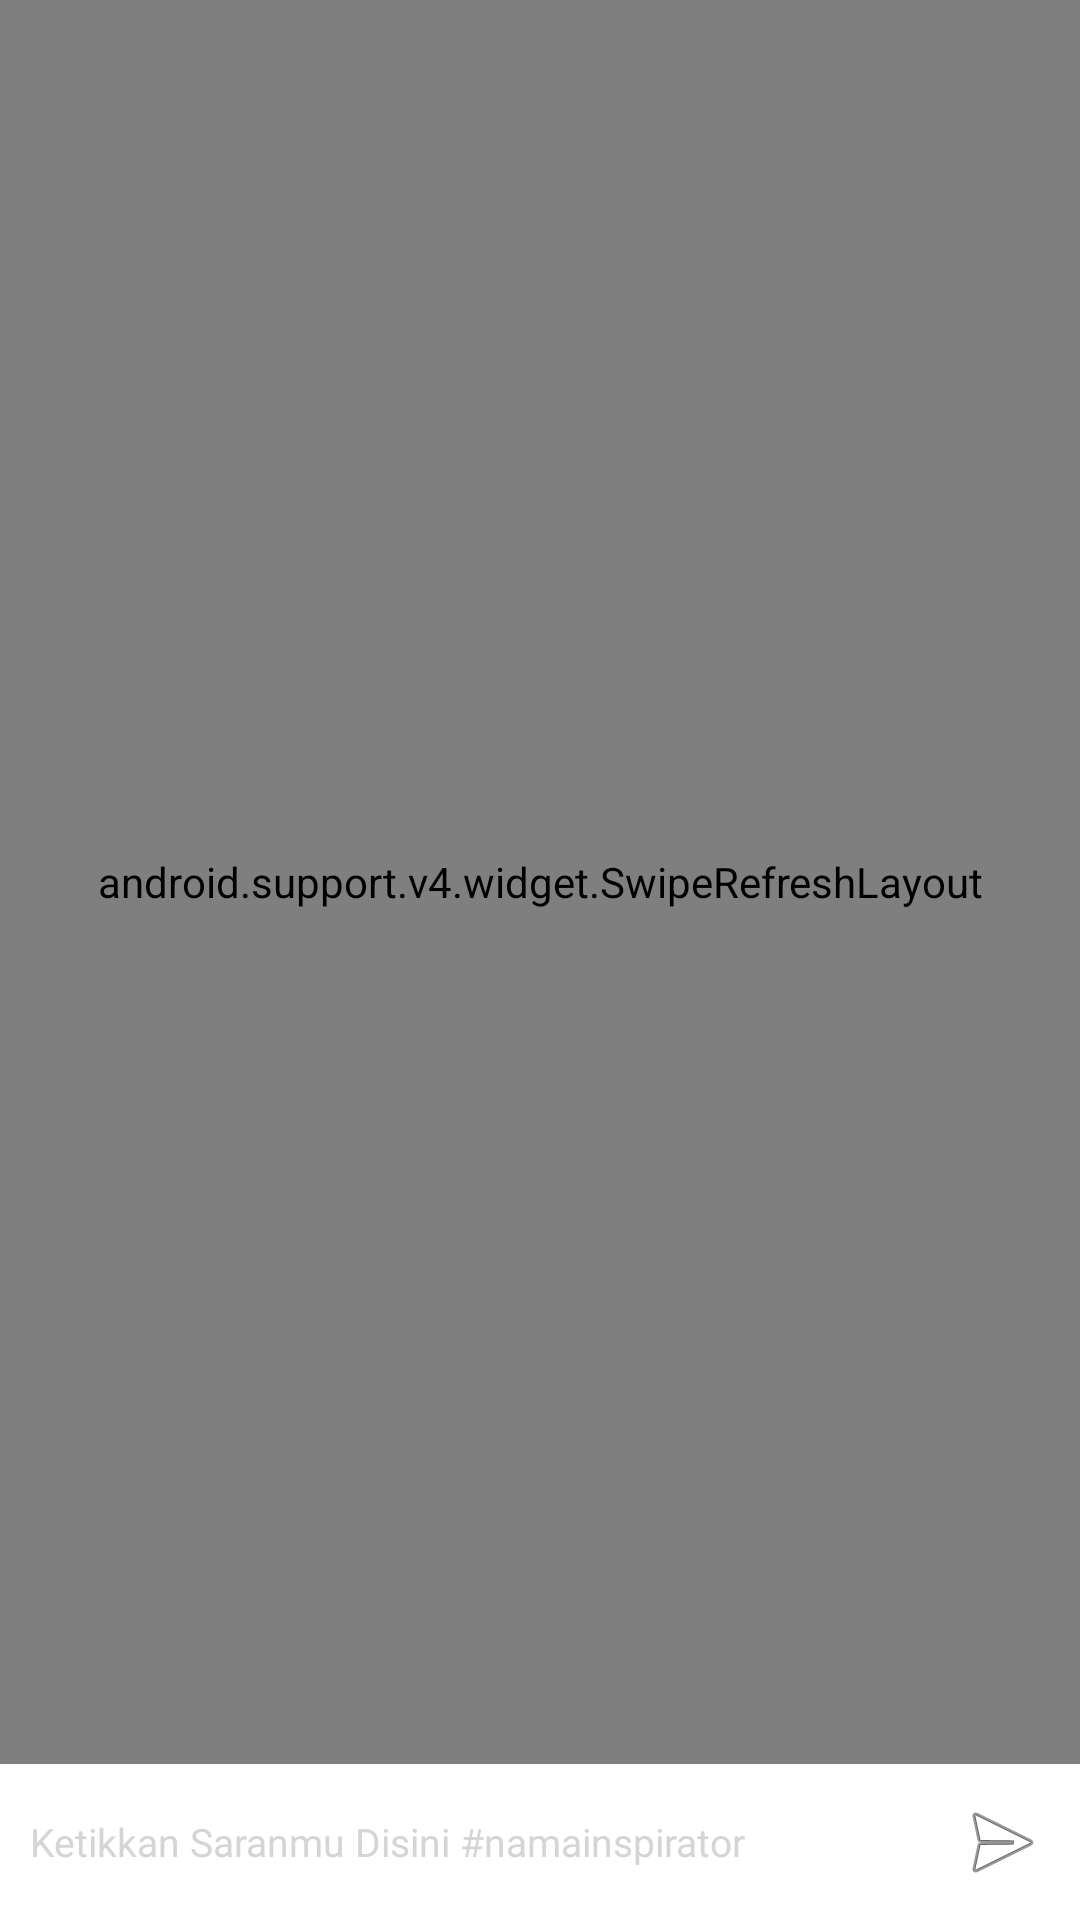

Write the Android layout XML for this screen, with the resource values it uses.
<!-- AndroidManifest.xml: application theme AppTheme -->
<!-- res/layout/activity_trendsetter_recommend.xml -->
<?xml version="1.0" encoding="utf-8"?>
<RelativeLayout
    xmlns:android="http://schemas.android.com/apk/res/android"
    xmlns:app="http://schemas.android.com/apk/res-auto"
    android:layout_width="match_parent"
    android:layout_height="match_parent"
    android:fitsSystemWindows="true"
    android:id="@+id/rootview">
    <android.support.design.widget.AppBarLayout
        android:id="@+id/app_bar_layout"
        android:layout_width="match_parent"
        android:layout_height="wrap_content"
        android:theme="@style/ThemeOverlay.AppCompat.Dark.ActionBar"
        android:fitsSystemWindows="true">
        <android.support.design.widget.CollapsingToolbarLayout
            android:id="@+id/collapsing_toolbar"
            android:layout_width="match_parent"
            android:layout_height="match_parent"
            app:layout_scrollFlags="scroll|exitUntilCollapsed"
            app:contentScrim="?attr/colorPrimary"
            app:collapsedTitleGravity="center_horizontal"
            app:expandedTitleGravity="center_horizontal"
            android:fitsSystemWindows="true"
            android:contentInsetStart="0dp"
            app:contentInsetStart="0dp">
            <android.support.v7.widget.Toolbar
                android:visibility="gone"
                android:id="@+id/toolbar"
                android:layout_width="match_parent"
                android:layout_height="?actionBarSize"
                android:background="@android:color/white"
                app:popupTheme="@style/ThemeOverlay.AppCompat.Light"
                app:layout_collapseMode="pin"
                android:layout_margin="0dp"
                android:contentInsetLeft="0dp"
                android:contentInsetRight="0dp"
                android:contentInsetStart="0dp"
                android:padding="0dp"
                app:contentInsetLeft="0dp"
                app:contentInsetRight="0dp"
                app:contentInsetStart="0dp">
                <LinearLayout
                    android:layout_width="match_parent"
                    android:layout_height="wrap_content"
                    android:gravity="center">
                    <ImageView
                        android:layout_width="130dp"
                        android:layout_height="200dp"
                        android:layout_gravity="center" />
                </LinearLayout>
            </android.support.v7.widget.Toolbar>
        </android.support.design.widget.CollapsingToolbarLayout>
    </android.support.design.widget.AppBarLayout>
    <android.support.v4.widget.SwipeRefreshLayout
        android:id="@+id/swipe_refresh_layout"
        android:layout_width="match_parent"
        android:layout_height="wrap_content"
        android:layout_below="@+id/app_bar_layout"
        android:layout_above="@+id/rl_discuss">
        <RelativeLayout
            android:orientation="vertical"
            android:layout_width="match_parent"
            android:layout_height="match_parent">
            <android.support.v4.widget.NestedScrollView
                android:id="@+id/scroll"
                android:layout_width="match_parent"
                android:layout_height="wrap_content"
                android:clipToPadding="false"
                android:overScrollMode="never"
                app:layout_behavior="@string/appbar_scrolling_view_behavior">
                <LinearLayout
                    android:layout_width="match_parent"
                    android:layout_height="wrap_content"
                    android:orientation="vertical">
                    <android.support.v7.widget.CardView
                        android:layout_margin="5dp"
                        android:layout_width="match_parent"
                        android:layout_height="wrap_content">
                        <LinearLayout
                            android:layout_width="match_parent"
                            android:layout_height="wrap_content"
                            android:background="@android:color/white"
                            android:orientation="vertical">
                            <TextView
                                android:layout_width="match_parent"
                                android:layout_height="wrap_content"
                                android:text="TOP 3 Minggu Ini"
                                android:textColor="@android:color/black"
                                android:textStyle="normal"
                                android:textSize="15sp"
                                android:gravity="center"/>
                            <android.support.v7.widget.RecyclerView
                                android:id="@+id/rv_top3"
                                android:layout_width="match_parent"
                                android:layout_height="wrap_content"></android.support.v7.widget.RecyclerView>
                        </LinearLayout>
                    </android.support.v7.widget.CardView>
                    <android.support.v7.widget.RecyclerView
                        android:id="@+id/rv_hastag"
                        android:layout_width="match_parent"
                        android:layout_height="wrap_content"
                        app:stackFromEnd="true">
                    </android.support.v7.widget.RecyclerView>
                </LinearLayout>
            </android.support.v4.widget.NestedScrollView>
        </RelativeLayout>
    </android.support.v4.widget.SwipeRefreshLayout>
    <RelativeLayout
        android:layout_alignParentBottom="true"
        android:id="@+id/rl_discuss"
        android:layout_width="match_parent"
        android:layout_height="wrap_content"
        android:layout_marginTop="0dp"
        android:background="@android:color/white"
        android:padding="5dp">
        <ImageView
            android:visibility="gone"
            android:id="@+id/iv_user"
            android:layout_width="45dp"
            android:layout_height="45dp"
            android:layout_alignParentLeft="true"
            android:layout_centerVertical="true"/>
        <ImageButton
            android:id="@+id/btn_kirim"
            android:layout_width="wrap_content"
            android:layout_height="wrap_content"
            android:layout_alignParentRight="true"
            app:srcCompat="@android:drawable/ic_menu_send"
            android:layout_centerVertical="true"
            android:padding="5dp"
            android:background="@null"/>
        <EditText
            android:id="@+id/et_hastag"
            android:focusable="true"
            android:focusableInTouchMode="true"
            android:layout_width="match_parent"
            android:layout_height="wrap_content"
            android:layout_toLeftOf="@id/btn_kirim"
            android:layout_toRightOf="@id/iv_user"
            android:layout_marginRight="5dp"
            android:layout_marginLeft="5dp"
            android:paddingTop="3dp"
            android:paddingBottom="3dp"
            android:layout_centerVertical="true"
            android:lines="2"
            android:hint="Ketikkan Saranmu Disini #namainspirator"
            android:textSize="13sp"
            android:textColor="@color/black"
            android:textColorHint="@color/colorAccent"
            android:background="@null"/>
    </RelativeLayout>
</RelativeLayout>
<!-- resources referenced by this layout -->
<resources>
  <color name="black">#47494D</color>
  <color name="colorAccent">#D5D5D5</color>
  <style name="AppTheme" parent="Theme.AppCompat.Light.DarkActionBar">
          
          <item name="colorPrimary">@color/colorPrimary</item>
          <item name="colorPrimaryDark">@color/colorPrimaryDark</item>
          <item name="colorAccent">@color/colorAccent</item>
          <item name="android:titleTextStyle">@style/AppTheme.Styled.ActionBar.TitleTextStyle</item>
      </style>
  <color name="colorPrimary">#D7144A</color>
  <color name="colorPrimaryDark">#D7144A</color>
  <style name="AppTheme.Styled.ActionBar.TitleTextStyle" parent="@android:style/Widget.TextView">
          <item name="android:textSize">12sp</item>
      </style>
</resources>
